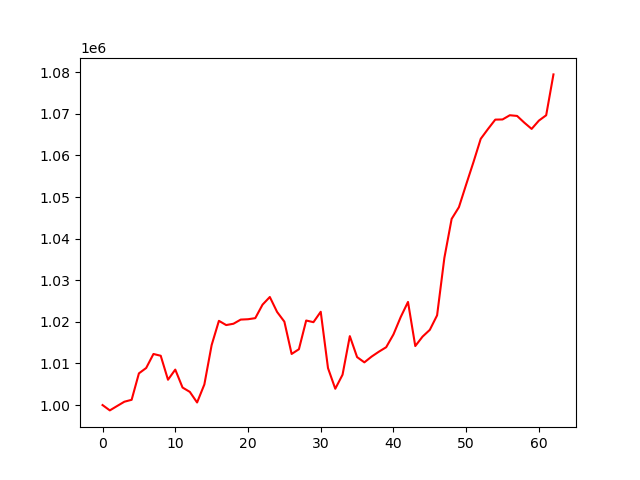

Data behind this chart, as committed beside it:
, 0
0, 1000000
1, 998717
2, 999768
3, 1000804
4, 1001267
5, 1007617
6, 1008915
7, 1012280
8, 1011852
9, 1006087
10, 1008525
11, 1004213
12, 1003169
13, 1000621
14, 1004958
15, 1014416
16, 1020251
17, 1019231
18, 1019551
19, 1020547
20, 1020632
21, 1020892
22, 1024141
23, 1025980
24, 1022385
25, 1020051
26, 1012285
27, 1013423
28, 1020324
29, 1019926
30, 1022429
31, 1008887
32, 1003921
33, 1007298
34, 1016569
35, 1011532
36, 1010267
37, 1011659
38, 1012836
39, 1013905
40, 1016981
41, 1021169
42, 1024792
43, 1014184
44, 1016451
45, 1018084
46, 1021570
47, 1035377
48, 1044747
49, 1047566
50, 1053034
51, 1058395
52, 1064002
53, 1066364
54, 1068619
55, 1068657
56, 1069670
57, 1069503
58, 1067876
59, 1066387
... 3 more rows
